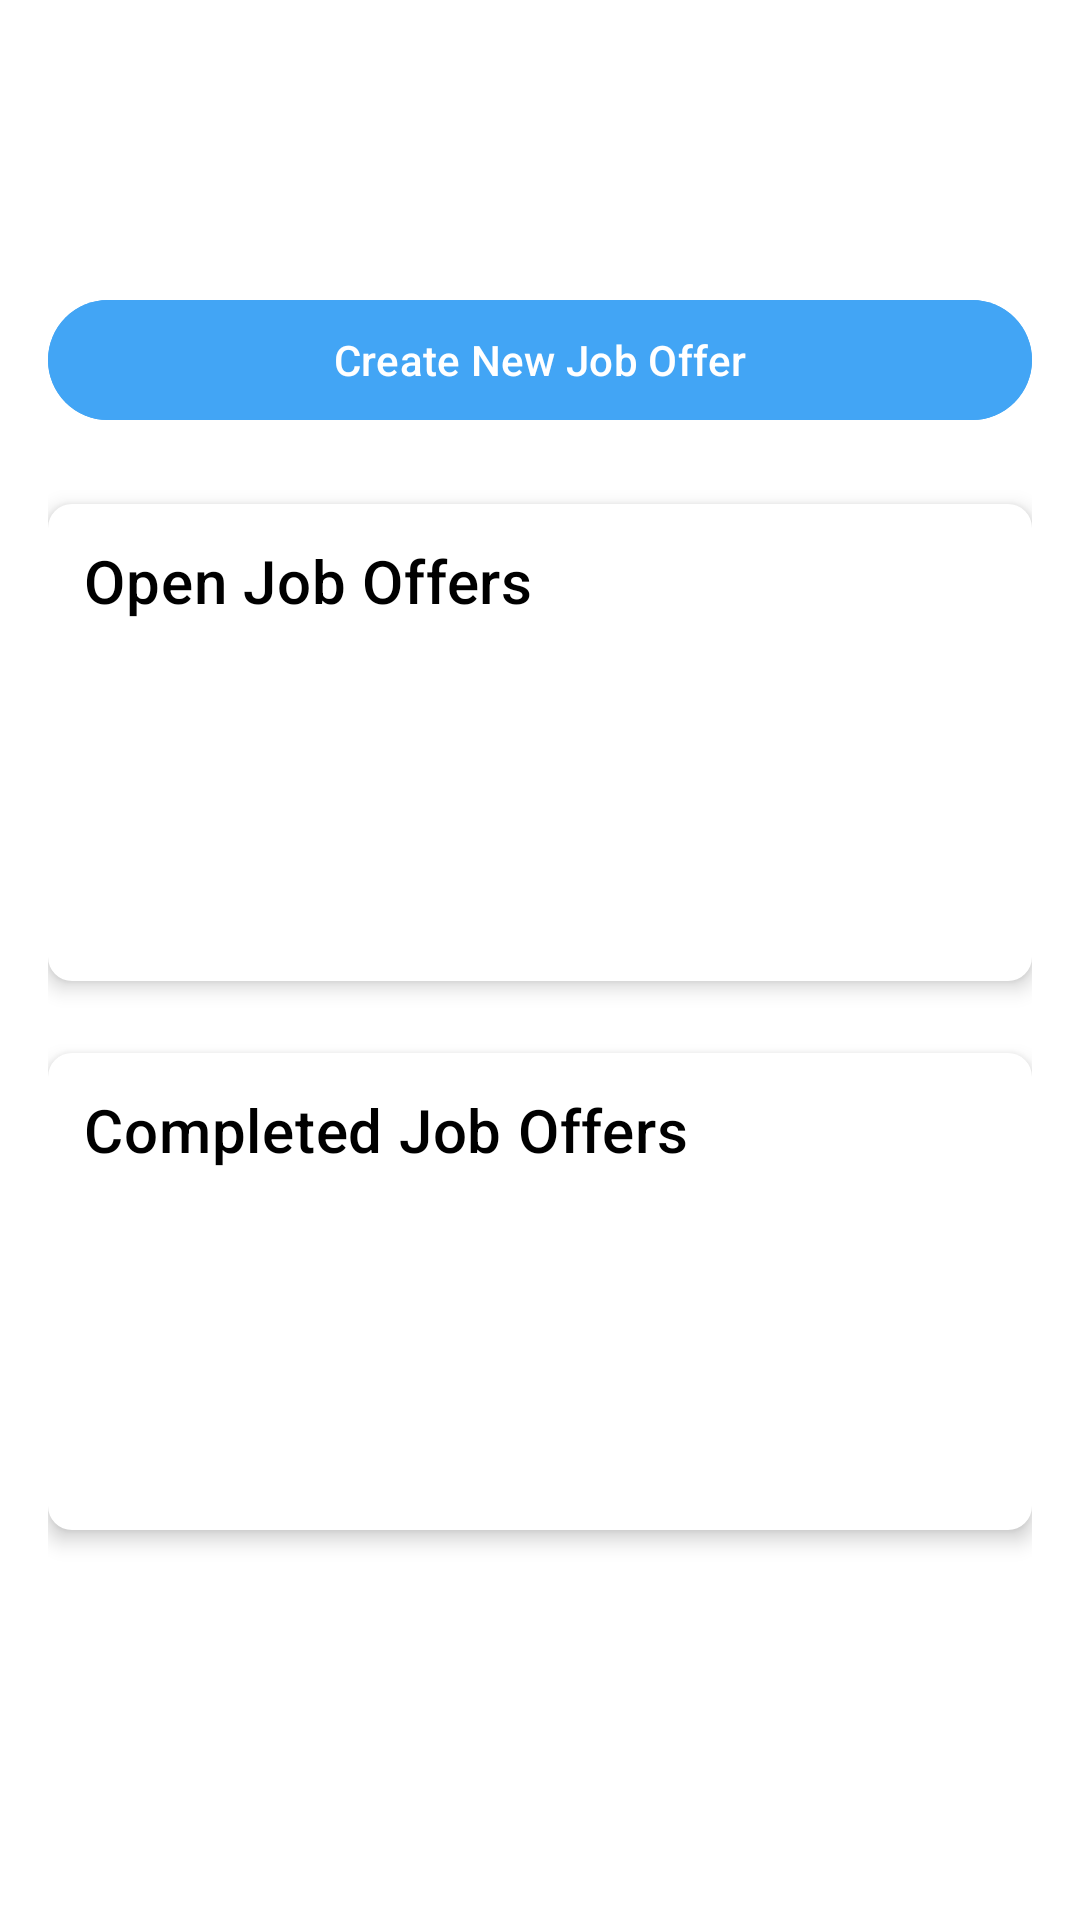

This screen was rendered from an Android layout file. Write that file and the resources it references.
<!-- AndroidManifest.xml: application theme Theme.DutStudentRecruitment -->
<!-- res/layout/fragment_employer_our_offers.xml -->
<?xml version="1.0" encoding="utf-8"?>
<androidx.core.widget.NestedScrollView
    xmlns:android="http://schemas.android.com/apk/res/android"
    xmlns:app="http://schemas.android.com/apk/res-auto"
    xmlns:tools="http://schemas.android.com/tools"
    android:layout_width="match_parent"
    android:layout_height="match_parent"
    android:fillViewport="true"
    android:background="@android:color/white"
    tools:context=".EmployerOurOffersFragment">

    <LinearLayout
        android:layout_width="match_parent"
        android:layout_height="wrap_content"
        android:orientation="vertical"
        android:padding="16dp"
        android:layout_marginTop="80dp">

        
        <com.google.android.material.button.MaterialButton
            android:id="@+id/buttonCreateNewJobOffer"
            android:layout_width="match_parent"
            android:layout_height="wrap_content"
            android:text="Create New Job Offer"
            android:layout_marginBottom="24dp"
            android:textColor="@android:color/white"
            android:backgroundTint="@color/blue_500"
            app:icon="@drawable/ic_add_circle" /> 

        
        <LinearLayout
            android:layout_width="match_parent"
            android:layout_height="wrap_content"
            android:orientation="vertical"
            android:layout_marginBottom="24dp"
            android:background="@drawable/section_background_rounded"
            android:padding="12dp"
            android:elevation="4dp">

            <TextView
                android:id="@+id/textViewOpenJobOffersTitle"
                android:layout_width="wrap_content"
                android:layout_height="wrap_content"
                android:text="Open Job Offers"
                android:textColor="@color/black"
                android:textAppearance="?attr/textAppearanceHeadline6"
                android:layout_marginBottom="8dp"/>

            <androidx.recyclerview.widget.RecyclerView
                android:id="@+id/recyclerViewOpenJobOffers"
                android:layout_width="match_parent"
                android:layout_height="wrap_content"
                android:minHeight="100dp"
                app:layoutManager="androidx.recyclerview.widget.LinearLayoutManager"
                tools:listitem="@layout/item_job_offer_open"/>
            

            <TextView
                android:id="@+id/textViewNoOpenJobOffers"
                android:layout_width="match_parent"
                android:layout_height="wrap_content"
                android:text="No open job offers found."
                android:gravity="center"
                android:padding="16dp"
                android:visibility="gone" /> 

        </LinearLayout>

        
        <LinearLayout
            android:layout_width="match_parent"
            android:layout_height="wrap_content"
            android:orientation="vertical"
            android:background="@drawable/section_background_rounded"
            android:padding="12dp"
            android:elevation="4dp">

            <TextView
                android:id="@+id/textViewCompletedJobOffersTitle"
                android:layout_width="wrap_content"
                android:layout_height="wrap_content"
                android:text="Completed Job Offers"
                android:textColor="@color/black"
                android:textAppearance="?attr/textAppearanceHeadline6"
                android:layout_marginBottom="8dp"/>

            <androidx.recyclerview.widget.RecyclerView
                android:id="@+id/recyclerViewCompletedJobOffers"
                android:layout_width="match_parent"
                android:layout_height="wrap_content"
                android:minHeight="100dp"
                app:layoutManager="androidx.recyclerview.widget.LinearLayoutManager"
                tools:listitem="@layout/item_job_offer_completed"/>
            

            <TextView
                android:id="@+id/textViewNoCompletedJobOffers"
                android:layout_width="match_parent"
                android:layout_height="wrap_content"
                android:text="No completed job offers found."
                android:gravity="center"
                android:padding="16dp"
                android:visibility="gone" /> 
        </LinearLayout>

    </LinearLayout>
</androidx.core.widget.NestedScrollView>
<!-- res/layout/item_job_offer_open.xml (included above) -->
<?xml version="1.0" encoding="utf-8"?>
<com.google.android.material.card.MaterialCardView
    xmlns:android="http://schemas.android.com/apk/res/android"
    xmlns:app="http://schemas.android.com/apk/res-auto"
    xmlns:tools="http://schemas.android.com/tools"
    android:layout_width="match_parent"
    android:layout_height="wrap_content"
    app:cardElevation="2dp"
    app:cardUseCompatPadding="true"
    app:cardCornerRadius="8dp">

    <LinearLayout
        android:layout_width="match_parent"
        android:layout_height="wrap_content"
        android:orientation="vertical"
        android:padding="16dp">

        <TextView
            android:id="@+id/textViewJobTitleOpen"
            android:layout_width="wrap_content"
            android:layout_height="wrap_content"
            android:textAppearance="?attr/textAppearanceTitleMedium"
            tools:text="Senior Software Engineer"
            android:layout_marginBottom="4dp"/>

        <TextView
            android:id="@+id/textViewJobLocationOpen"
            android:layout_width="wrap_content"
            android:layout_height="wrap_content"
            android:textAppearance="?attr/textAppearanceBodyMedium"
            android:textColor="?android:attr/textColorSecondary"
            tools:text="Remote, USA"
            android:drawableStart="@drawable/ic_location"
            android:drawablePadding="4dp"
            android:gravity="center_vertical"
            android:layout_marginBottom="8dp"/>

        <TextView
            android:id="@+id/textViewApplicantsCountOpen"
            android:layout_width="wrap_content"
            android:layout_height="wrap_content"
            android:textAppearance="?attr/textAppearanceBodyMedium"
            tools:text="5 Applicants"
            android:drawableStart="@drawable/ic_people"
            android:drawablePadding="4dp"
            android:gravity="center_vertical"
            android:layout_marginBottom="12dp"/>

        <LinearLayout
            android:layout_width="match_parent"
            android:layout_height="wrap_content"
            android:orientation="horizontal">

            <com.google.android.material.button.MaterialButton
                android:id="@+id/buttonViewApplicants"
                style="?attr/materialButtonOutlinedStyle"
                android:layout_width="0dp"
                android:layout_height="wrap_content"
                android:layout_weight="1"
                android:text="View Applicants"
                android:layout_marginEnd="8dp"
                android:textColor="@color/blue_700"/>

            <com.google.android.material.button.MaterialButton
                android:id="@+id/buttonEditOfferOpen"
                style="?attr/materialButtonOutlinedStyle"
                android:layout_width="0dp"
                android:layout_height="wrap_content"
                android:layout_weight="1"
                android:text="Edit Offer"
                android:textColor="@color/blue_700"/>
        </LinearLayout>

    </LinearLayout>
</com.google.android.material.card.MaterialCardView>
<!-- res/layout/item_job_offer_completed.xml (included above) -->
<?xml version="1.0" encoding="utf-8"?>
<com.google.android.material.card.MaterialCardView
    xmlns:android="http://schemas.android.com/apk/res/android"
    xmlns:app="http://schemas.android.com/apk/res-auto"
    xmlns:tools="http://schemas.android.com/tools"
    android:layout_width="match_parent"
    android:layout_height="wrap_content"
    app:cardElevation="1dp"
    app:cardUseCompatPadding="true"
    app:cardCornerRadius="8dp"
    app:cardBackgroundColor="?attr/colorSurfaceContainerLowest"> 

    <LinearLayout
        android:layout_width="match_parent"
        android:layout_height="wrap_content"
        android:orientation="vertical"
        android:padding="16dp">

        <TextView
            android:id="@+id/textViewJobTitleCompleted"
            android:layout_width="wrap_content"
            android:layout_height="wrap_content"
            android:textAppearance="?attr/textAppearanceTitleMedium"
            tools:text="Product Manager"
            android:layout_marginBottom="4dp"/>

        <TextView
            android:id="@+id/textViewJobLocationCompleted"
            android:layout_width="wrap_content"
            android:layout_height="wrap_content"
            android:textAppearance="?attr/textAppearanceBodyMedium"
            android:textColor="?android:attr/textColorSecondary"
            tools:text="San Francisco, CA"
            android:drawableStart="@drawable/ic_location"
            android:drawablePadding="4dp"
            android:gravity="center_vertical"
            android:layout_marginBottom="8dp"/>

        <TextView
            android:id="@+id/textViewCompletionDate"
            android:layout_width="wrap_content"
            android:layout_height="wrap_content"
            android:textAppearance="?attr/textAppearanceBodySmall"
            android:textColor="?attr/colorPrimary"
            tools:text="Completed: 2023-10-26"
            android:drawableStart="@drawable/ic_check_circle"
            android:drawablePadding="4dp"
            android:gravity="center_vertical"
            android:layout_marginBottom="8dp"/>

        <TextView
            android:id="@+id/textViewHiredCandidate"
            android:layout_width="wrap_content"
            android:layout_height="wrap_content"
            android:textAppearance="?attr/textAppearanceBodyMedium"
            tools:text="Hired: Jane Doe"
            android:visibility="gone" /> 

    </LinearLayout>
</com.google.android.material.card.MaterialCardView>
<!-- resources referenced by this layout -->
<resources>
  <color name="black">#FF000000</color>
  <color name="blue_500">#42A5F5</color>"
  <color name="blue_700">#1976D2</color>
  <!-- drawable section_background_rounded (drawable) -->
  <?xml version="1.0" encoding="utf-8"?>
  <shape xmlns:android="http://schemas.android.com/apk/res/android"
      android:shape="rectangle">
      <solid android:color="@android:color/white"/> 
      <corners android:radius="8dp"/>
  </shape>
  <style name="Theme.DutStudentRecruitment" parent="Base.Theme.DutStudentRecruitment" />
  <style name="Base.Theme.DutStudentRecruitment" parent="Theme.Material3.DayNight.NoActionBar">
          <item name="cornerFamily">rounded</item>
          <item name="cornerSize">50%</item>
          
          
      </style>
</resources>
